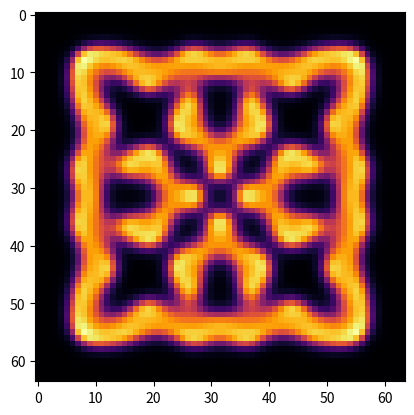

The script that saved this image:
import matplotlib.pyplot as plt
import numpy as np
from scipy.signal import convolve2d

L = 64
F = 0.04
k = 0.06075
Du = 0.05
Dv = 0.1
dt = 0.2


def init(u, v):
    global L
    h = L//2
    for x in range(h-3, h+3):
        for y in range(h-3, h+3):
            u[x, y] = 0.7
    for x in range(h-6, h+6):
        for y in range(h-6, h+6):
            v[x, y] = 0.9

def calc(u, v, u2, v2):
    global L, Du, Dv, dt
    global F, k
    one = np.ones((L, L))
    laplacian = np.array([[0, 1, 0], [1, -4, 1], [0, 1, 0]])
    lu = Du*convolve2d(u, laplacian, mode="same")
    lv = Dv*convolve2d(v, laplacian, mode="same")
    cu = u[:]*u[:]*v[:] - (F+k)*u[:]
    cv = -u[:]*u[:]*v[:] + F*(one - v[:])
    u2[:] = u[:] + (lu[:]+cu[:]) * dt
    v2[:] = v[:] + (lv[:]+cv[:]) * dt


u = np.zeros((L, L))
u2 = np.zeros((L, L))
v = np.zeros((L, L))
v2 = np.zeros((L, L))
init(u, v)
for i in range(10000):
    if i % 2 == 0:
        calc(u, v, u2, v2)
    else:
        calc(u2, v2, u, v)
plt.imshow(u2, cmap="inferno")
plt.savefig("test.png")
